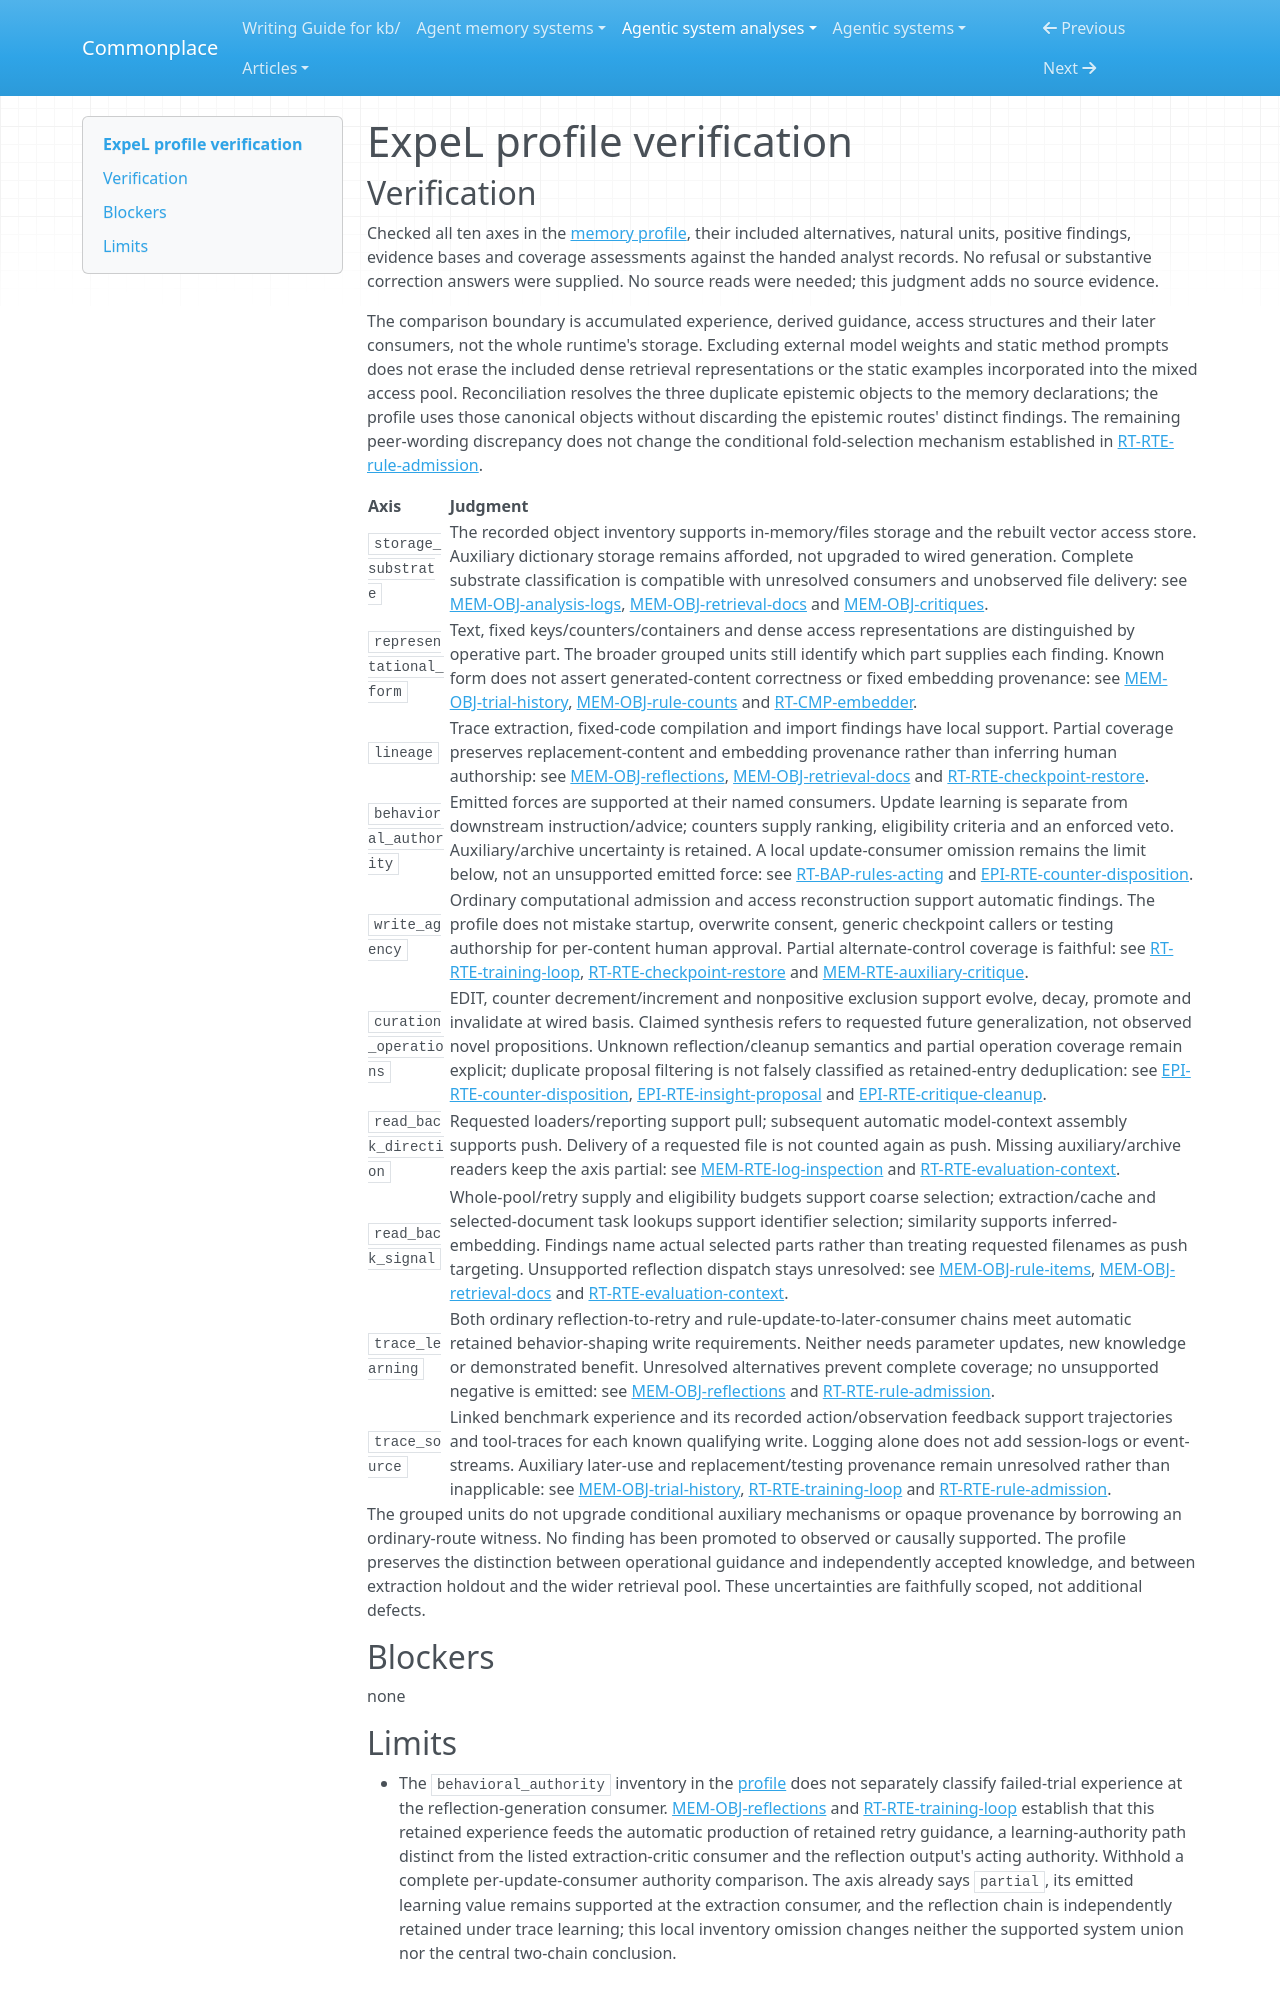

repository: zby/commonplace · page: agentic-system-analyses/retained/leaplabthu--expel/profile-verification/index.html · generator: mkdocs

---
type: agentic-system-analyses/types/agentic-system-verification.md
description: "Independent verification of ExpeL's ten memory comparison axes against accepted records at the frozen Git revision."
run-id: AAS-2026-10-14-expel-efd908f05069-01
reviewed-boundary: e41ec9a24823e7b560c561ab191441b56d9bcefc
---

# ExpeL profile verification

## Verification

Checked all ten axes in the [memory profile](memory-profile.md#comparison-rationale), their included alternatives, natural units, positive findings, evidence bases and coverage assessments against the handed analyst records. No refusal or substantive correction answers were supplied. No source reads were needed; this judgment adds no source evidence.

The comparison boundary is accumulated experience, derived guidance, access structures and their later consumers, not the whole runtime's storage. Excluding external model weights and static method prompts does not erase the included dense retrieval representations or the static examples incorporated into the mixed access pool. Reconciliation resolves the three duplicate epistemic objects to the memory declarations; the profile uses those canonical objects without discarding the epistemic routes' distinct findings. The remaining peer-wording discrepancy does not change the conditional fold-selection mechanism established in [RT-RTE-rule-admission](runtime.md#rt-rte-rule-admission).

| Axis | Judgment |
|---|---|
| `storage_substrate` | The recorded object inventory supports in-memory/files storage and the rebuilt vector access store. Auxiliary dictionary storage remains afforded, not upgraded to wired generation. Complete substrate classification is compatible with unresolved consumers and unobserved file delivery: see [MEM-OBJ-analysis-logs](memory.md#mem-obj-analysis-logs), [MEM-OBJ-retrieval-docs](memory.md#mem-obj-retrieval-docs) and [MEM-OBJ-critiques](memory.md#mem-obj-critiques). |
| `representational_form` | Text, fixed keys/counters/containers and dense access representations are distinguished by operative part. The broader grouped units still identify which part supplies each finding. Known form does not assert generated-content correctness or fixed embedding provenance: see [MEM-OBJ-trial-history](memory.md#mem-obj-trial-history), [MEM-OBJ-rule-counts](memory.md#mem-obj-rule-counts) and [RT-CMP-embedder](runtime.md#rt-cmp-embedder). |
| `lineage` | Trace extraction, fixed-code compilation and import findings have local support. Partial coverage preserves replacement-content and embedding provenance rather than inferring human authorship: see [MEM-OBJ-reflections](memory.md#mem-obj-reflections), [MEM-OBJ-retrieval-docs](memory.md#mem-obj-retrieval-docs) and [RT-RTE-checkpoint-restore](runtime.md#rt-rte-checkpoint-restore). |
| `behavioral_authority` | Emitted forces are supported at their named consumers. Update learning is separate from downstream instruction/advice; counters supply ranking, eligibility criteria and an enforced veto. Auxiliary/archive uncertainty is retained. A local update-consumer omission remains the limit below, not an unsupported emitted force: see [RT-BAP-rules-acting](runtime.md#rt-bap-rules-acting) and [EPI-RTE-counter-disposition](epistemic.md#epi-rte-counter-disposition). |
| `write_agency` | Ordinary computational admission and access reconstruction support automatic findings. The profile does not mistake startup, overwrite consent, generic checkpoint callers or testing authorship for per-content human approval. Partial alternate-control coverage is faithful: see [RT-RTE-training-loop](runtime.md#rt-rte-training-loop), [RT-RTE-checkpoint-restore](runtime.md#rt-rte-checkpoint-restore) and [MEM-RTE-auxiliary-critique](memory.md#mem-rte-auxiliary-critique). |
| `curation_operations` | EDIT, counter decrement/increment and nonpositive exclusion support evolve, decay, promote and invalidate at wired basis. Claimed synthesis refers to requested future generalization, not observed novel propositions. Unknown reflection/cleanup semantics and partial operation coverage remain explicit; duplicate proposal filtering is not falsely classified as retained-entry deduplication: see [EPI-RTE-counter-disposition](epistemic.md#epi-rte-counter-disposition), [EPI-RTE-insight-proposal](epistemic.md#epi-rte-insight-proposal) and [EPI-RTE-critique-cleanup](epistemic.md#epi-rte-critique-cleanup). |
| `read_back_direction` | Requested loaders/reporting support pull; subsequent automatic model-context assembly supports push. Delivery of a requested file is not counted again as push. Missing auxiliary/archive readers keep the axis partial: see [MEM-RTE-log-inspection](memory.md#mem-rte-log-inspection) and [RT-RTE-evaluation-context](runtime.md#rt-rte-evaluation-context). |
| `read_back_signal` | Whole-pool/retry supply and eligibility budgets support coarse selection; extraction/cache and selected-document task lookups support identifier selection; similarity supports inferred-embedding. Findings name actual selected parts rather than treating requested filenames as push targeting. Unsupported reflection dispatch stays unresolved: see [MEM-OBJ-rule-items](memory.md#mem-obj-rule-items), [MEM-OBJ-retrieval-docs](memory.md#mem-obj-retrieval-docs) and [RT-RTE-evaluation-context](runtime.md#rt-rte-evaluation-context). |
| `trace_learning` | Both ordinary reflection-to-retry and rule-update-to-later-consumer chains meet automatic retained behavior-shaping write requirements. Neither needs parameter updates, new knowledge or demonstrated benefit. Unresolved alternatives prevent complete coverage; no unsupported negative is emitted: see [MEM-OBJ-reflections](memory.md#mem-obj-reflections) and [RT-RTE-rule-admission](runtime.md#rt-rte-rule-admission). |
| `trace_source` | Linked benchmark experience and its recorded action/observation feedback support trajectories and tool-traces for each known qualifying write. Logging alone does not add session-logs or event-streams. Auxiliary later-use and replacement/testing provenance remain unresolved rather than inapplicable: see [MEM-OBJ-trial-history](memory.md#mem-obj-trial-history), [RT-RTE-training-loop](runtime.md#rt-rte-training-loop) and [RT-RTE-rule-admission](runtime.md#rt-rte-rule-admission). |

The grouped units do not upgrade conditional auxiliary mechanisms or opaque provenance by borrowing an ordinary-route witness. No finding has been promoted to observed or causally supported. The profile preserves the distinction between operational guidance and independently accepted knowledge, and between extraction holdout and the wider retrieval pool. These uncertainties are faithfully scoped, not additional defects.

## Blockers

none
